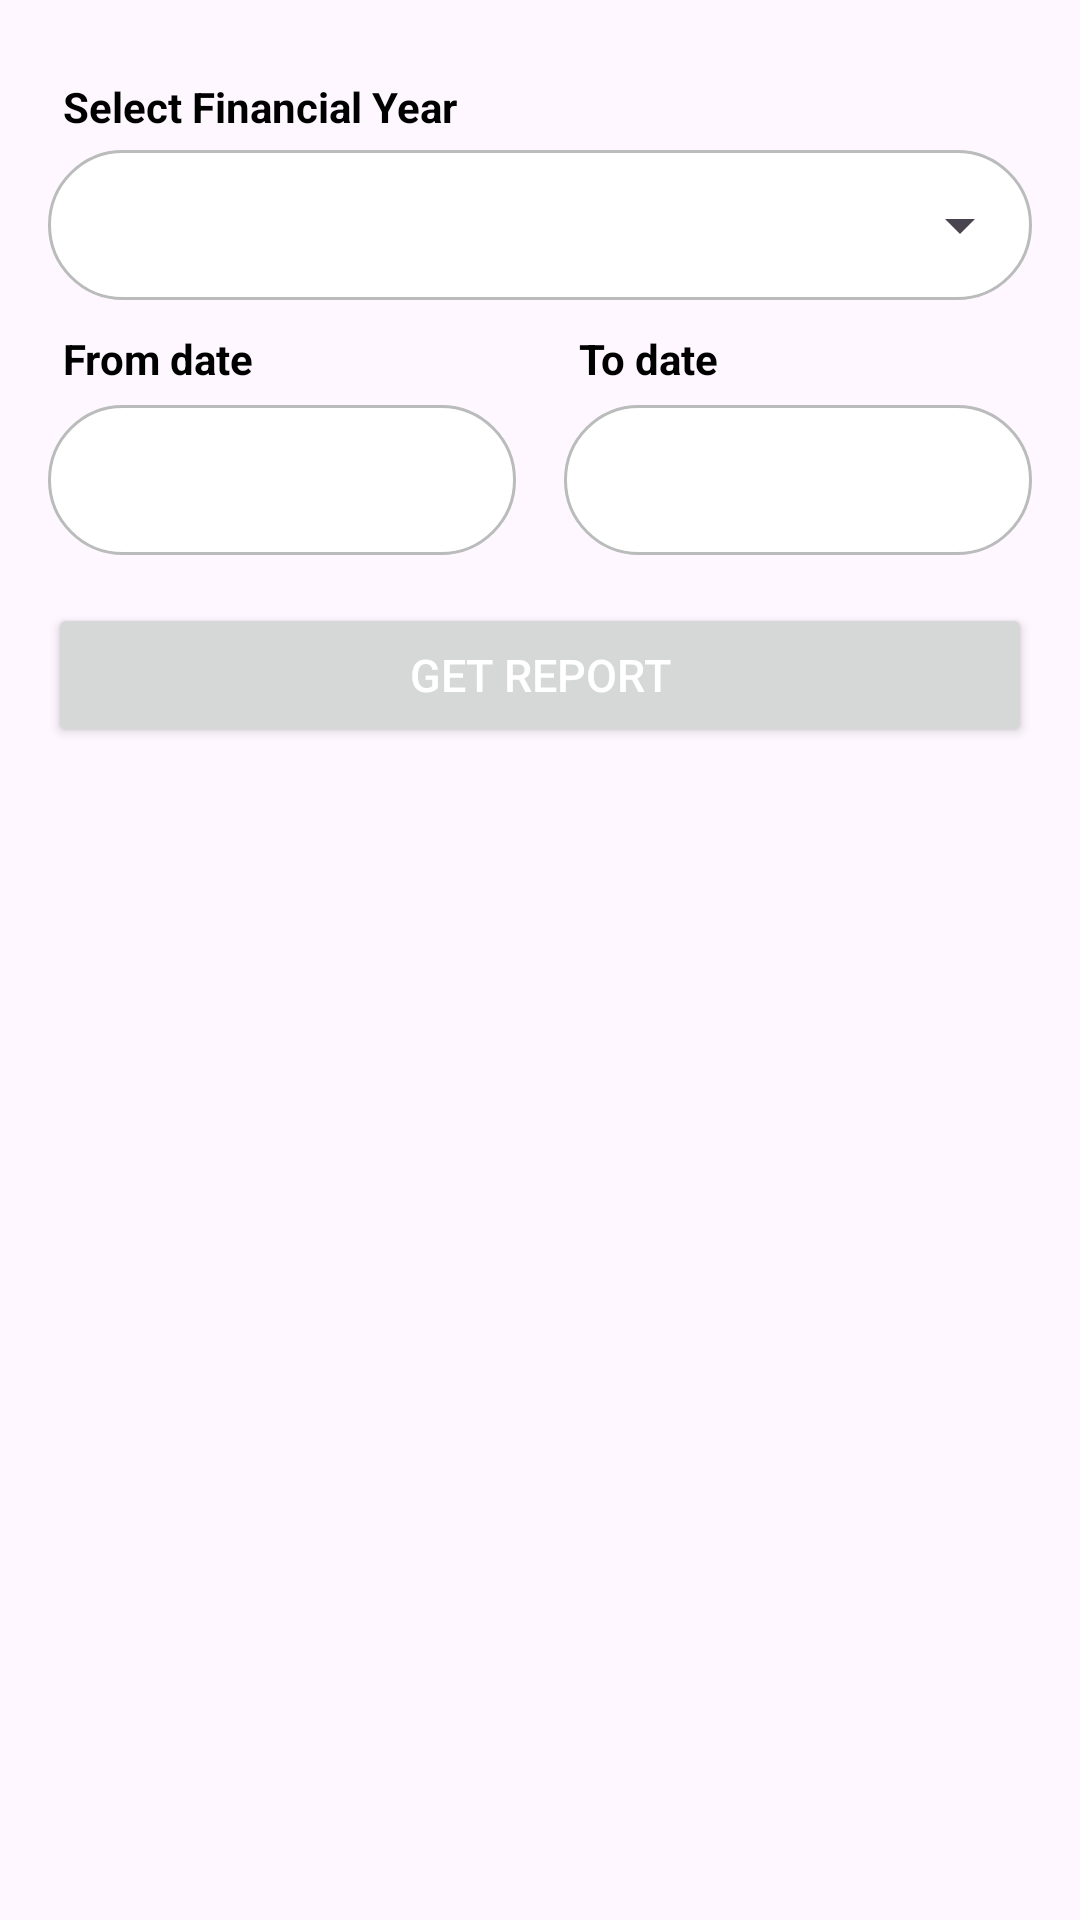

Here is an Android app screen rendered from its layout file. Give the layout XML and the strings, colors and styles it references.
<!-- AndroidManifest.xml: application theme Theme.UP_DBL -->
<!-- res/layout/activity_project_reports.xml -->
<?xml version="1.0" encoding="utf-8"?>
<androidx.constraintlayout.widget.ConstraintLayout xmlns:android="http://schemas.android.com/apk/res/android"
    xmlns:app="http://schemas.android.com/apk/res-auto"
    xmlns:tools="http://schemas.android.com/tools"
    android:id="@+id/main"
    android:layout_width="match_parent"
    android:layout_height="match_parent"
    tools:context=".ProjectReports">

    <LinearLayout
        android:id="@+id/linearLayout"
        android:layout_width="0dp"
        android:layout_height="0dp"
        android:orientation="vertical"
        android:padding="16dp"
        app:layout_constraintBottom_toBottomOf="parent"
        app:layout_constraintEnd_toEndOf="parent"
        app:layout_constraintStart_toStartOf="parent"
        app:layout_constraintTop_toTopOf="parent">


        <TextView

            android:layout_marginTop="10dp"
            android:layout_marginLeft="5dp"
            android:text="Select Financial Year"
            android:textColor="@color/black"
            android:textStyle="bold"
            android:layout_width="match_parent"
            android:layout_height="wrap_content"/>
        <LinearLayout
            android:layout_marginTop="5dp"
            android:orientation="vertical"
            android:layout_width="match_parent"
            android:background="@drawable/bg_rectangle_cornersgrey"
            android:layout_height="wrap_content">

            <androidx.appcompat.widget.AppCompatSpinner
                android:id="@+id/spinFI"
                android:spinnerMode="dialog"
                android:paddingLeft="5dp"
                android:layout_width="match_parent"
                android:layout_height="50dp"/>

        </LinearLayout>

        <TextView
            android:layout_marginTop="10dp"
            android:layout_marginLeft="5dp"
            android:text="Select Scheme"
            android:textColor="@color/black"
            android:textStyle="bold"
            android:visibility="gone"
            android:layout_width="match_parent"
            android:layout_height="wrap_content"/>
        <LinearLayout
            android:layout_marginTop="5dp"
            android:orientation="vertical"
            android:visibility="gone"
            android:layout_width="match_parent"
            android:background="@drawable/bg_rectangle_cornersgrey"
            android:layout_height="wrap_content">

            <androidx.appcompat.widget.AppCompatSpinner
                android:id="@+id/spinScheme"
                android:spinnerMode="dialog"
                android:paddingLeft="5dp"
                android:layout_width="match_parent"
                android:layout_height="50dp"/>

        </LinearLayout>

        <LinearLayout
            android:layout_width="match_parent"
            android:layout_height="wrap_content">
            <LinearLayout
                android:layout_marginEnd="8dp"
                android:layout_weight="1"
                android:layout_width="match_parent"
                android:orientation="vertical"
                android:layout_height="wrap_content">
                <TextView
                    android:layout_marginTop="10dp"
                    android:layout_marginLeft="5dp"
                    android:text="From date"
                    android:textColor="@color/black"
                    android:textStyle="bold"
                    android:layout_width="match_parent"
                    android:layout_height="wrap_content"/>
                <TextView
                    android:id="@+id/txtFromDate"
                    android:layout_marginTop="6dp"
                    android:background="@drawable/bg_rectangle_cornersgrey"
                    android:paddingLeft="5dp"
                    android:textAlignment="center"
                    android:gravity="center"
                    android:textSize="13dp"
                    android:textColor="@color/black"
                    android:layout_width="match_parent"
                    android:layout_height="50dp"/>
            </LinearLayout>

            <LinearLayout    android:layout_weight="1"
                android:layout_marginStart="8dp"
                android:layout_width="match_parent"
                android:orientation="vertical"
                android:layout_height="wrap_content">
                <TextView
                    android:layout_marginTop="10dp"
                    android:layout_marginLeft="5dp"
                    android:text="To date"
                    android:textColor="@color/black"
                    android:textStyle="bold"
                    android:layout_width="match_parent"
                    android:layout_height="wrap_content"/>
                <TextView
                    android:layout_marginTop="6dp"

                    android:id="@+id/txtToDate"
                    android:background="@drawable/bg_rectangle_cornersgrey"
                    android:paddingLeft="5dp"
                    android:textAlignment="center"
                    android:gravity="center"
                    android:textSize="13dp"
                    android:textColor="@color/black"
                    android:layout_width="match_parent"
                    android:layout_height="50dp"/>
            </LinearLayout>

        </LinearLayout>
        <Button
            android:id="@+id/btnGetReport"
            android:layout_marginTop="16dp"
            android:text="Get Report"
            android:textColor="@color/white"
            android:textSize="15dp"
            android:layout_width="match_parent"
            android:layout_height="wrap_content"/>

        <androidx.recyclerview.widget.RecyclerView
            android:id="@+id/recViewReports"
            android:layout_width="match_parent"
            android:layout_height="wrap_content"/>
    </LinearLayout>

</androidx.constraintlayout.widget.ConstraintLayout>
<!-- resources referenced by this layout -->
<resources>
  <color name="black">#FF000000</color>
  <color name="white">#FFFFFFFF</color>
  <!-- drawable bg_rectangle_cornersgrey (drawable) -->
  <?xml version="1.0" encoding="utf-8"?>
  <selector xmlns:android="http://schemas.android.com/apk/res/android">
      <item>
          <shape android:shape="rectangle">
              <solid android:color="#FFFFFF"/>
              <stroke android:color="#BABBBB"
                  android:width="1dp" />
              
              <corners android:radius="50dp" />
          </shape>
      </item>
  </selector>
  <style name="Theme.UP_DBL" parent="Base.Theme.UP_DBL" />
  <style name="Base.Theme.UP_DBL" parent="Theme.Material3.Light.NoActionBar">
          <item name="colorPrimaryVariant">@color/purple_200</item>
          <item name="colorPrimary">@color/purple_200</item>
          <item name="colorOnPrimary">@color/purple_200</item>
          <item name="colorAccent">@color/purple_500</item>
          <item name="android:statusBarColor">@color/purple_200</item>
      </style>
  <color name="purple_200">#FF7F50</color>
  <color name="purple_500">#FA6832</color>
</resources>
